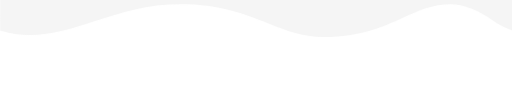
t = 0.00 s
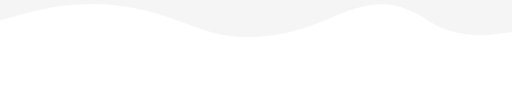
t = 3.75 s
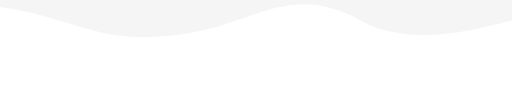
t = 7.50 s

The animated SVG that drew these frames (rendered in a browser with its animation timeline set to each time). Animation: 2 CSS @keyframes rules; frames cover the first 7.50 s, repeats indefinitely.

<svg xmlns="http://www.w3.org/2000/svg" width="2560px" height="434px" viewBox="0 0 2560 434"><style>
@keyframes a1_t { 0% { transform: translate(2560px,0px); } 100% { transform: translate(0px,0px); } }
@keyframes joutrbka4tuify4xu5hfambw_t { 0% { transform: scale(1,-1) translate(-2560px,-434.1px); animation-timing-function: cubic-bezier(.4,0,.6,1); } 49.288% { transform: scale(1.6,-1) translate(-2560px,-434.1px); animation-timing-function: cubic-bezier(.3,0,.6,1); } 100% { transform: scale(1,-1) translate(-2560px,-434.1px); } }
</style><title>wawe-1</title><desc>Created with Sketch.</desc><g style="animation: 30.43s linear infinite both a1_t;"><path d="M2460.5 334c32.2-23.1 65.5-40.1 99.5-51.9v-0.3c166.2-52.8 313.6-5.4 475.4 46.6c127.3 41 263.6 84.8 424.8 84.8c196.2 1.1 322.7-49.1 436.3-94.2c92-36.5 175.7-69.7 281.3-69.7c185.9 0 298.1 51.3 397 96.5c78.1 35.7 147.8 67.5 239 67.4c63.1-0.2 139.8-30.9 206.7-79.2c182.8-131.8 404-60.6 565.1-8.7c3.3 1 6.5 2.1 9.8 3.1c127.3 41 263.6 84.8 424.8 84.8c196.2 1.1 322.7-49.1 436.3-94.2c92-36.5 175.7-69.7 281.3-69.7c185.9 0 298.1 51.3 397 96.5c78.1 35.7 147.8 67.5 239 67.4c63.1-0.2 134.5-39.4 206.7-79.2c33.2-18.2 66.6-36.6 99.5-51.3v151.4h-7680v-152.3c166.2-52.8 313.6-5.4 475.4 46.6c127.3 41 263.6 84.8 424.8 84.8c196.2 1.1 322.7-49.1 436.3-94.2c92-36.5 175.7-69.7 281.3-69.7c185.9 0 298.1 51.3 397 96.5c78.1 35.7 147.8 67.5 239 67.4c63.1-0.2 139.8-30.9 206.7-79.2Z" fill="#f5f5f5" fill-rule="evenodd" transform="translate(2560,0) scale(1,-1) translate(-2560,-434.1)" style="animation: 30.43s linear infinite both joutrbka4tuify4xu5hfambw_t;"/></g></svg>
